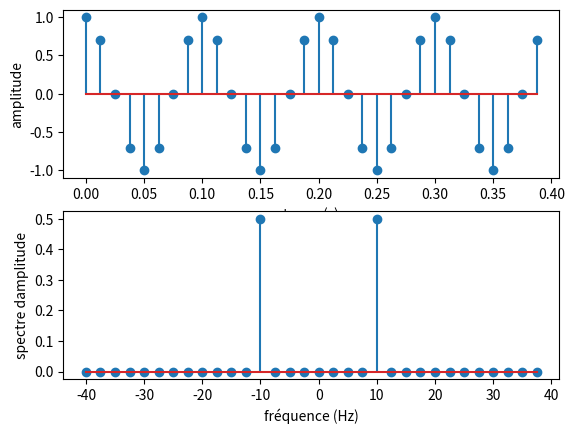

Recreate this plot in Python.


import numpy as np
import matplotlib.pyplot as plt

# ============================================================
def nextpow2(N):
    """ Function for finding the next power of 2 """
    n = 1
    while n < N: n *= 2
    return n
# ============================================================

"""
App sig cos() ech

"""
f0 = 10
Fe = 80
T0 = 1/Fe


N = 32
t = np.arange(0,N)*T0
x = np.cos(2*np.pi*f0*t)

plt.figure()
plt.subplot(211); plt.stem(t,x);
plt.xlabel('temps(s)')
plt.ylabel('amplitude')
plt.show()

N = len(x)
Nf = nextpow2(N)
X = np.fft.fft(x,Nf)/N
X = np.fft.fftshift(X)
Xa = np.abs(X)

fp=np.arange(-Nf/2,Nf/2)*Fe/Nf

#-Représentation fréquentiel
plt.subplot(212)
plt.stem(fp,Xa)
plt.xlabel('fréquence (Hz)')
plt.ylabel('spectre d''amplitude')
plt.show()